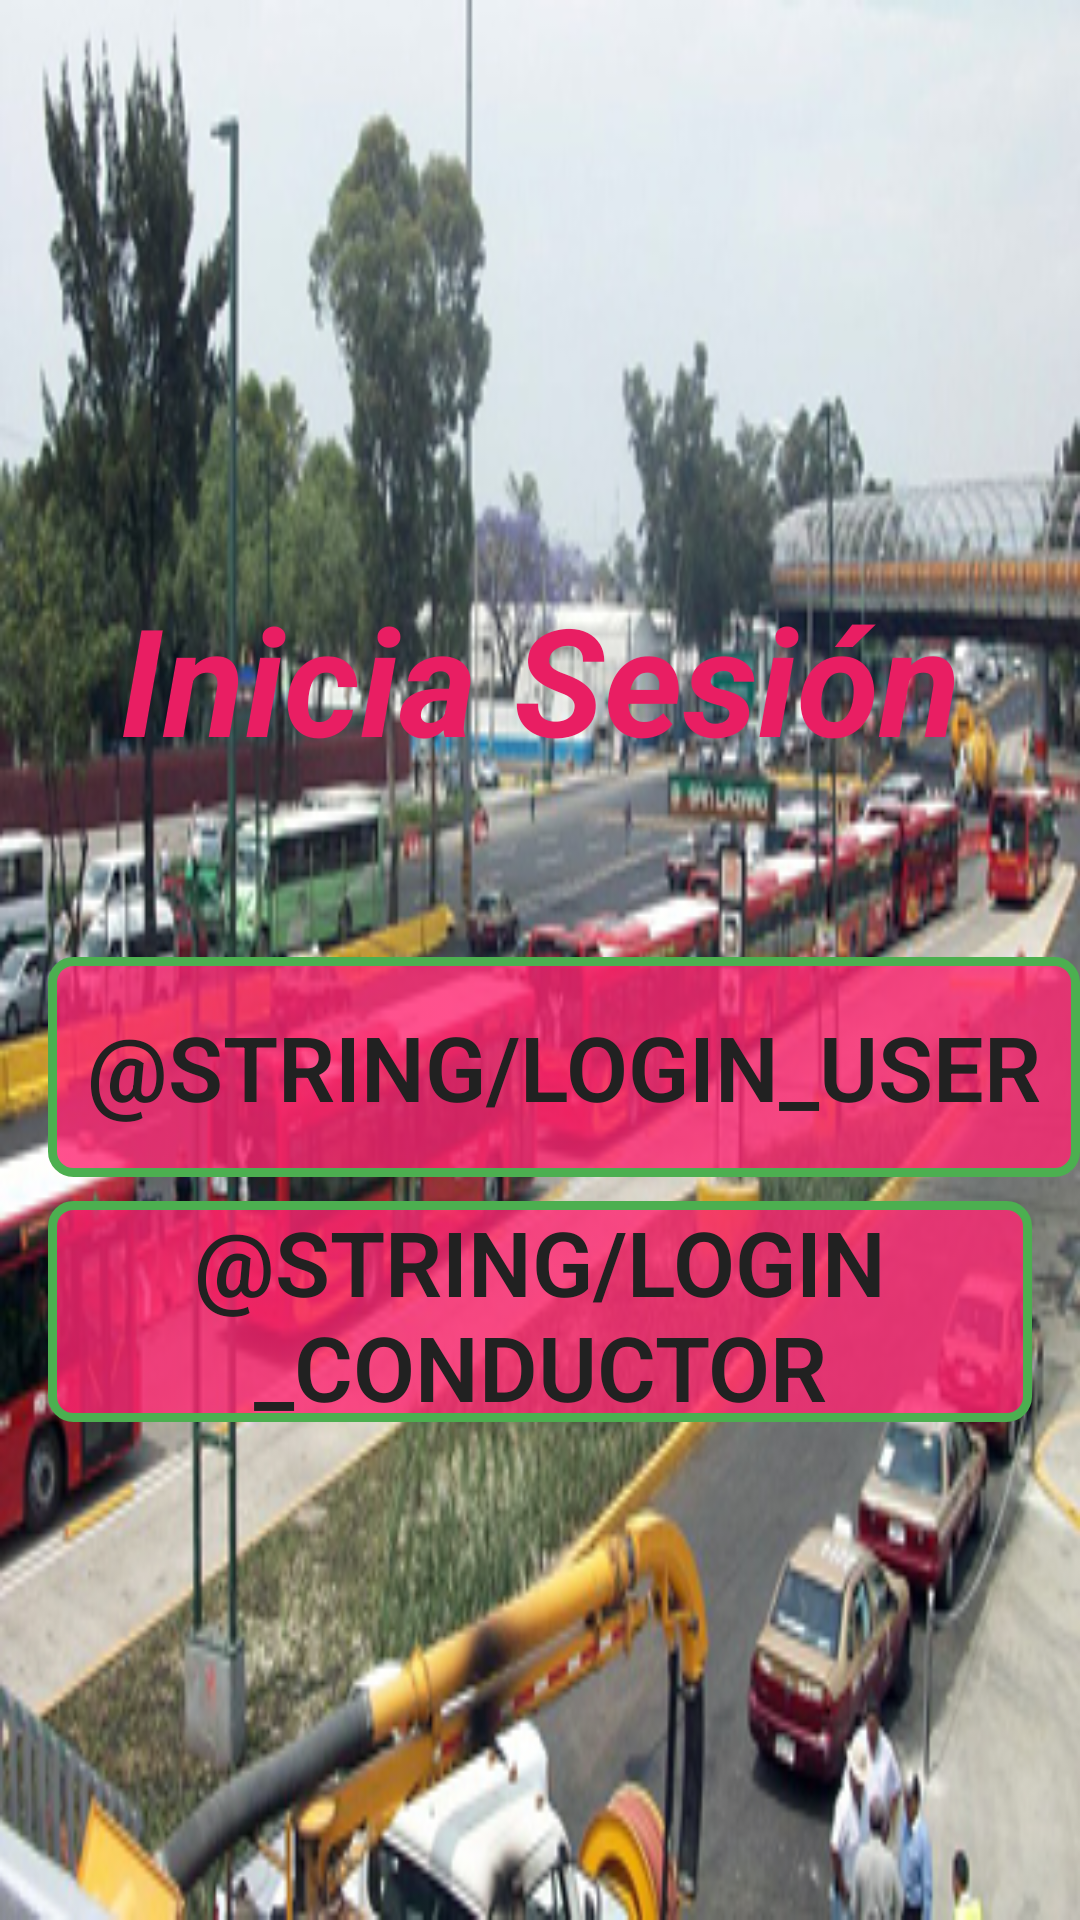

Android layout source for this screen:
<!-- AndroidManifest.xml: application theme AppTheme -->
<!-- res/layout/login.xml -->
<?xml version="1.0" encoding="utf-8"?>
<RelativeLayout
    xmlns:android="http://schemas.android.com/apk/res/android"
    android:orientation="vertical"
    android:layout_width="match_parent"
    android:layout_height="match_parent"

    >
    <ImageView

        android:layout_width="match_parent"
        android:layout_height="match_parent"
        android:background="@drawable/stc1"
        android:scaleType="centerCrop"/>
    <LinearLayout
        android:layout_width="match_parent"
        android:layout_height="match_parent"
        android:orientation="vertical"
        >
        <TextView
            android:layout_width="match_parent"
            android:layout_height="wrap_content"
            android:layout_weight="3"/>

        <TextView
            android:layout_marginRight="@dimen/activity_horizontal_margin"
            android:layout_marginLeft="@dimen/activity_horizontal_margin"
            android:layout_marginBottom="@dimen/activity_vertical_margin"
            android:layout_width="match_parent"
            android:layout_height="wrap_content"
            android:gravity="center"
            android:text="Inicia Sesión"
            android:textSize="50dp"
            android:textStyle="bold|italic"
            android:textColor="@color/primary"
            android:textColorHighlight="@color/primary"
            android:fontFamily="sans-serif-dark"
            android:layout_weight="2"/>

        <Button
            android:layout_marginRight="@dimen/activity_horizontal_margin"
            android:layout_marginLeft="@dimen/activity_horizontal_margin"
            android:layout_marginBottom="8dp"
            android:layout_marginStart="@dimen/activity_vertical_margin"
            android:id="@+id/btn_login_peaton"
            android:layout_width="match_parent"
            android:layout_height="30dp"
            android:layout_weight="1"
            android:background="@drawable/button_shape"
            android:clickable="true"
            android:gravity="center"
            android:textStyle="bold"
            android:fontFamily="sans-serif-light"
            android:text="@string/login_user"
            android:textSize="@dimen/buttons_text_size"

            />

        <Button
            android:layout_marginRight="@dimen/activity_horizontal_margin"
            android:layout_marginLeft="@dimen/activity_horizontal_margin"
            android:layout_marginBottom="@dimen/activity_vertical_margin" android:id="@+id/btn_login_conductor"
            android:layout_width="match_parent"
            android:layout_height="30dp"
            android:layout_weight="1"
            android:background="@drawable/button_shape"
            android:clickable="true"
            android:gravity="center"
            android:textStyle="bold"
            android:fontFamily="sans-serif-light"
            android:text="@string/login_conductor"
            android:textSize="@dimen/buttons_text_size"
            />
        <TextView
            android:layout_width="match_parent"
            android:layout_height="wrap_content"
            android:layout_weight="3"/>

    </LinearLayout>


</RelativeLayout>
<!-- resources referenced by this layout -->
<resources>
  <color name="primary">#E91E63</color>
  <dimen name="activity_horizontal_margin">16dp</dimen>
  <dimen name="activity_vertical_margin">16dp</dimen>
  <dimen name="buttons_text_size">30dp</dimen>
  <!-- drawable button_shape (drawable) -->
  <?xml version="1.0" encoding="utf-8"?>
  <selector xmlns:android="http://schemas.android.com/apk/res/android">
      <item android:state_focused="false" android:state_pressed="false" >
          <shape android:shape="rectangle"  >
              <corners android:radius="7dip" />
              <stroke android:width="3dip" android:color="@color/accent" />
              <gradient android:angle="90"
                  android:startColor="@color/primary_b"
                  android:centerColor="@color/primary_b"
                  android:endColor = "@color/primary_b" />
          </shape>
      </item>
      <item android:state_focused="false" android:state_pressed="true" >
          <shape android:shape="rectangle"  >
              <corners android:radius="7dip" />
              <stroke android:width="3dip" android:color="@color/accent" />
              <gradient android:angle="90"
                  android:startColor="@color/accent"
                  android:centerColor="@color/accent"
                  android:endColor = "@color/accent" />
          </shape>
      </item>
      <item android:state_focused="true" android:state_pressed="true">
          <shape android:shape="rectangle"  >
              <corners android:radius="7dip" />
              <stroke android:width="3dip" android:color="@color/accent" />
              <gradient android:angle="90"
                  android:startColor="@color/primary"
                  android:centerColor="@color/primary"
                  android:endColor = "@color/primary" />
          </shape>
      </item>
  
  </selector>
  <!-- drawable stc1: jpg bitmap (drawable, 149171 bytes) -->
  <style name="AppTheme" parent="Theme.AppCompat.Light.DarkActionBar">
  
          <item name="colorPrimary">@color/primary</item>
          <item name="colorPrimaryDark">@color/primary_dark</item>
          <item name="colorAccent">@color/accent</item>
          <item name="android:textColorSecondary">@color/secondary_text</item>
          <item name="android:divider">@color/divider</item>
          <item name="android:icon">@color/icons</item>
          <item name="android:textColorPrimary">@color/primary_text</item>
          
  
      </style>
  <color name="accent">#4CAF50</color>
  <color name="primary_b">#ccff2571</color>
  <color name="primary_dark">#960f3e</color>
  <color name="secondary_text">#727272</color>
  <color name="divider">#B6B6B6</color>
  <color name="icons">#FFFFFF</color>
  <color name="primary_text">#212121</color>
</resources>
